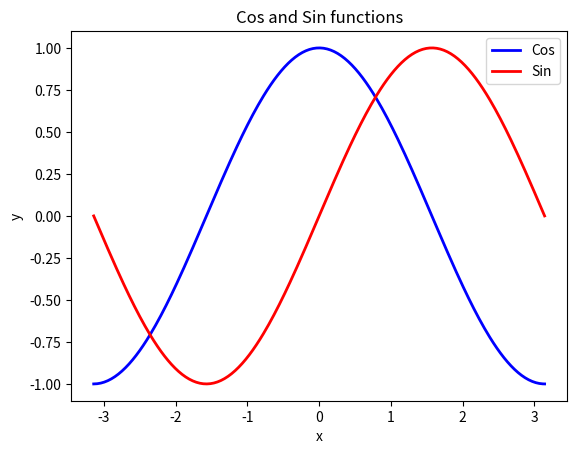

Write the Python code that produced this figure.
#!/usr/bin/python

import numpy as np
import matplotlib.pyplot as plt
import math

nstep = 256
x = np.linspace(-np.pi,np.pi,nstep)
C,S = np.cos(x), np.sin(x)

plt.plot(x,C, color = 'blue', linewidth = '2.0', linestyle = '-')
plt.plot(x,S, color = 'red', linewidth = '2.0', linestyle = '-')
plt.xlabel('x');plt.ylabel('y')
plt.title('Cos and Sin functions');plt.legend(['Cos', 'Sin'])
plt.show()
